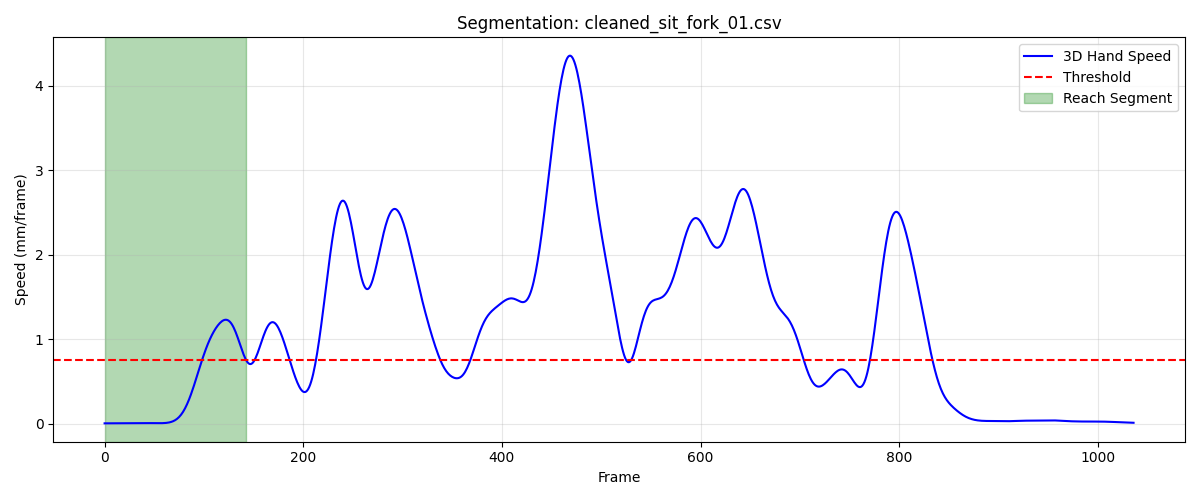

Values plotted in this chart, from the file beside it:
frame, sub_frame, shoulderr_x, shoulderr_y, shoulderr_z, humr1_x, humr1_y, humr1_z, humr2_x, humr2_y, humr2_z, humr3_x, humr3_y, humr3_z, humr4_x, humr4_y, humr4_z, humr5_x, humr5_y, humr5_z, humr6_x, humr6_y, humr6_z, humr7_x
1, 0, 190.3, -588.8, 308.4, 249.4, -510.7, 182.6, 264.7, -471, 123.5, 256.6, -554.7, 155.4, 197.1, -474.3, 170.6, 268, -530.4, 102.8, 219.4, -452.8, 122.3, 240.4
2, 0, 190.2, -588.8, 308.4, 249.4, -510.7, 182.6, 264.7, -471, 123.5, 256.6, -554.6, 155.4, 197, -474.3, 170.6, 268.1, -530.4, 102.8, 219.4, -452.7, 122.2, 240.4
3, 0, 190.1, -588.7, 308.4, 249.3, -510.7, 182.6, 264.7, -471, 123.5, 256.5, -554.6, 155.4, 197, -474.2, 170.5, 268.1, -530.4, 102.9, 219.4, -452.7, 122.2, 240.4
4, 0, 190.1, -588.6, 308.4, 249.3, -510.6, 182.6, 264.7, -471, 123.5, 256.5, -554.6, 155.4, 197, -474.2, 170.5, 268.1, -530.4, 102.9, 219.4, -452.7, 122.2, 240.4
5, 0, 190, -588.5, 308.4, 249.2, -510.6, 182.6, 264.7, -471, 123.5, 256.4, -554.6, 155.4, 197, -474.1, 170.5, 268.2, -530.4, 102.9, 219.4, -452.7, 122.2, 240.4
6, 0, 189.9, -588.5, 308.4, 249.2, -510.6, 182.6, 264.6, -471, 123.5, 256.4, -554.6, 155.4, 197, -474.1, 170.5, 268.2, -530.3, 102.9, 219.4, -452.6, 122.1, 240.4
7, 0, 189.9, -588.4, 308.4, 249.2, -510.6, 182.6, 264.6, -471, 123.5, 256.4, -554.5, 155.4, 196.9, -474.1, 170.5, 268.2, -530.3, 102.9, 219.4, -452.6, 122.1, 240.5
8, 0, 189.8, -588.4, 308.4, 249.2, -510.6, 182.6, 264.6, -471, 123.5, 256.3, -554.5, 155.4, 196.9, -474.1, 170.5, 268.1, -530.3, 103, 219.4, -452.6, 122.1, 240.5
9, 0, 189.8, -588.4, 308.4, 249.1, -510.6, 182.6, 264.6, -471, 123.5, 256.3, -554.5, 155.4, 196.9, -474, 170.5, 268.1, -530.3, 103, 219.4, -452.6, 122.1, 240.5
10, 0, 189.8, -588.3, 308.5, 249.1, -510.5, 182.6, 264.6, -470.9, 123.5, 256.3, -554.5, 155.5, 196.9, -474, 170.5, 268.1, -530.3, 103, 219.4, -452.6, 122.2, 240.5
11, 0, 189.7, -588.3, 308.5, 249.1, -510.5, 182.7, 264.6, -470.9, 123.5, 256.3, -554.5, 155.5, 196.9, -474, 170.5, 268.1, -530.3, 103, 219.4, -452.6, 122.2, 240.5
12, 0, 189.7, -588.3, 308.5, 249, -510.5, 182.7, 264.6, -470.9, 123.5, 256.2, -554.5, 155.5, 196.8, -474, 170.5, 268.1, -530.3, 103, 219.3, -452.6, 122.2, 240.5
13, 0, 189.6, -588.3, 308.5, 249, -510.5, 182.7, 264.5, -470.9, 123.6, 256.2, -554.5, 155.5, 196.8, -474, 170.5, 268, -530.3, 103, 219.3, -452.5, 122.2, 240.5
14, 0, 189.6, -588.2, 308.5, 249, -510.5, 182.7, 264.5, -470.9, 123.6, 256.2, -554.5, 155.5, 196.8, -474, 170.5, 268, -530.3, 103.1, 219.3, -452.5, 122.2, 240.5
15, 0, 189.6, -588.2, 308.5, 248.9, -510.5, 182.7, 264.5, -470.9, 123.6, 256.2, -554.4, 155.5, 196.7, -474, 170.5, 268, -530.3, 103.1, 219.2, -452.5, 122.2, 240.5
16, 0, 189.5, -588.2, 308.5, 248.9, -510.5, 182.7, 264.4, -470.9, 123.6, 256.2, -554.4, 155.6, 196.7, -474, 170.5, 268, -530.2, 103.1, 219.2, -452.5, 122.2, 240.4
17, 0, 189.5, -588.2, 308.6, 248.8, -510.5, 182.7, 264.4, -470.9, 123.6, 256.1, -554.4, 155.6, 196.7, -474, 170.5, 267.9, -530.2, 103.1, 219.2, -452.5, 122.2, 240.4
18, 0, 189.5, -588.2, 308.6, 248.8, -510.4, 182.7, 264.4, -470.9, 123.6, 256.1, -554.4, 155.6, 196.6, -474, 170.5, 267.9, -530.2, 103.1, 219.1, -452.5, 122.2, 240.4
19, 0, 189.5, -588.1, 308.6, 248.8, -510.4, 182.7, 264.3, -470.8, 123.6, 256.1, -554.4, 155.6, 196.6, -473.9, 170.5, 267.9, -530.2, 103.1, 219.1, -452.5, 122.2, 240.3
20, 0, 189.4, -588.1, 308.6, 248.7, -510.4, 182.7, 264.3, -470.8, 123.6, 256.1, -554.4, 155.6, 196.6, -473.9, 170.5, 267.9, -530.2, 103.1, 219.1, -452.5, 122.2, 240.3
21, 0, 189.4, -588.1, 308.6, 248.7, -510.4, 182.7, 264.3, -470.8, 123.6, 256.1, -554.3, 155.6, 196.5, -473.9, 170.5, 267.8, -530.2, 103.1, 219, -452.5, 122.2, 240.2
22, 0, 189.4, -588.1, 308.6, 248.7, -510.4, 182.7, 264.3, -470.8, 123.6, 256.1, -554.3, 155.6, 196.5, -473.9, 170.5, 267.8, -530.1, 103.1, 219, -452.5, 122.2, 240.2
23, 0, 189.4, -588, 308.6, 248.7, -510.3, 182.7, 264.2, -470.8, 123.6, 256, -554.3, 155.6, 196.5, -473.9, 170.5, 267.8, -530.1, 103.1, 219, -452.4, 122.2, 240.2
24, 0, 189.3, -588, 308.6, 248.6, -510.3, 182.7, 264.2, -470.8, 123.6, 256, -554.3, 155.6, 196.5, -473.9, 170.5, 267.8, -530.1, 103.1, 218.9, -452.4, 122.2, 240.2
25, 0, 189.3, -588, 308.6, 248.6, -510.3, 182.7, 264.2, -470.8, 123.6, 256, -554.3, 155.6, 196.5, -473.9, 170.5, 267.7, -530.1, 103.1, 218.9, -452.4, 122.2, 240.2
26, 0, 189.3, -588, 308.6, 248.6, -510.3, 182.7, 264.2, -470.8, 123.6, 256, -554.3, 155.6, 196.4, -473.9, 170.5, 267.7, -530.1, 103.1, 218.9, -452.4, 122.2, 240.2
27, 0, 189.3, -588, 308.6, 248.6, -510.3, 182.7, 264.2, -470.8, 123.6, 256, -554.3, 155.6, 196.4, -473.9, 170.5, 267.7, -530.1, 103.1, 218.9, -452.4, 122.2, 240.2
28, 0, 189.2, -588, 308.6, 248.6, -510.3, 182.7, 264.2, -470.8, 123.6, 256, -554.3, 155.6, 196.4, -473.9, 170.5, 267.7, -530.1, 103.1, 218.9, -452.4, 122.2, 240.2
29, 0, 189.2, -588, 308.6, 248.6, -510.3, 182.8, 264.2, -470.8, 123.6, 256, -554.3, 155.6, 196.4, -473.9, 170.5, 267.7, -530.1, 103.1, 218.9, -452.4, 122.2, 240.3
30, 0, 189.2, -588, 308.6, 248.6, -510.3, 182.8, 264.2, -470.8, 123.7, 256, -554.3, 155.6, 196.4, -473.9, 170.5, 267.7, -530.1, 103.1, 218.9, -452.4, 122.2, 240.3
31, 0, 189.1, -588, 308.6, 248.6, -510.4, 182.8, 264.2, -470.8, 123.7, 256, -554.3, 155.6, 196.4, -473.9, 170.5, 267.7, -530.1, 103.1, 218.9, -452.5, 122.2, 240.3
32, 0, 189.1, -588, 308.6, 248.6, -510.4, 182.8, 264.2, -470.8, 123.7, 256, -554.3, 155.6, 196.4, -474, 170.5, 267.7, -530.1, 103.1, 218.9, -452.5, 122.2, 240.3
33, 0, 189.1, -588, 308.6, 248.6, -510.4, 182.8, 264.2, -470.8, 123.7, 256, -554.4, 155.6, 196.4, -474, 170.5, 267.7, -530.2, 103.2, 218.9, -452.5, 122.2, 240.3
34, 0, 189.1, -588.1, 308.6, 248.5, -510.4, 182.8, 264.2, -470.8, 123.7, 255.9, -554.4, 155.6, 196.4, -474, 170.5, 267.7, -530.2, 103.2, 218.9, -452.5, 122.3, 240.3
35, 0, 189, -588.1, 308.6, 248.5, -510.4, 182.8, 264.1, -470.9, 123.7, 255.9, -554.4, 155.6, 196.3, -474, 170.5, 267.7, -530.2, 103.2, 218.9, -452.5, 122.3, 240.3
36, 0, 189, -588.1, 308.6, 248.5, -510.5, 182.8, 264.1, -470.9, 123.7, 255.9, -554.4, 155.6, 196.3, -474.1, 170.5, 267.6, -530.2, 103.2, 218.8, -452.5, 122.3, 240.2
37, 0, 189, -588.2, 308.6, 248.5, -510.5, 182.8, 264.1, -470.9, 123.7, 255.8, -554.5, 155.6, 196.3, -474.1, 170.5, 267.6, -530.3, 103.2, 218.8, -452.6, 122.3, 240.2
38, 0, 188.9, -588.2, 308.6, 248.4, -510.5, 182.8, 264, -470.9, 123.7, 255.8, -554.5, 155.6, 196.2, -474.1, 170.5, 267.5, -530.3, 103.1, 218.8, -452.6, 122.3, 240.1
39, 0, 188.9, -588.3, 308.6, 248.4, -510.6, 182.8, 264, -471, 123.7, 255.8, -554.5, 155.6, 196.2, -474.2, 170.5, 267.5, -530.3, 103.1, 218.7, -452.6, 122.3, 240.1
40, 0, 188.9, -588.3, 308.6, 248.4, -510.6, 182.8, 263.9, -471, 123.7, 255.7, -554.6, 155.6, 196.2, -474.2, 170.6, 267.4, -530.4, 103.1, 218.7, -452.6, 122.3, 240
41, 0, 188.8, -588.4, 308.6, 248.3, -510.7, 182.8, 263.9, -471, 123.7, 255.7, -554.6, 155.6, 196.1, -474.2, 170.6, 267.3, -530.4, 103.1, 218.6, -452.7, 122.3, 239.9
42, 0, 188.8, -588.4, 308.5, 248.3, -510.7, 182.8, 263.8, -471.1, 123.6, 255.6, -554.7, 155.6, 196.1, -474.3, 170.6, 267.2, -530.4, 103, 218.6, -452.7, 122.3, 239.9
43, 0, 188.8, -588.5, 308.5, 248.3, -510.8, 182.8, 263.8, -471.1, 123.6, 255.6, -554.7, 155.6, 196.1, -474.3, 170.6, 267.2, -530.5, 103, 218.6, -452.7, 122.3, 239.8
44, 0, 188.7, -588.5, 308.5, 248.3, -510.8, 182.7, 263.8, -471.1, 123.6, 255.6, -554.7, 155.5, 196.1, -474.4, 170.6, 267.1, -530.5, 103, 218.6, -452.7, 122.3, 239.8
45, 0, 188.7, -588.6, 308.5, 248.2, -510.8, 182.7, 263.8, -471.2, 123.6, 255.5, -554.8, 155.5, 196, -474.4, 170.6, 267, -530.5, 103, 218.5, -452.8, 122.3, 239.7
46, 0, 188.7, -588.6, 308.5, 248.2, -510.9, 182.7, 263.7, -471.2, 123.6, 255.5, -554.8, 155.5, 196, -474.4, 170.6, 267, -530.5, 102.9, 218.5, -452.8, 122.3, 239.7
47, 0, 188.7, -588.6, 308.5, 248.2, -510.9, 182.7, 263.7, -471.2, 123.6, 255.5, -554.8, 155.5, 196, -474.4, 170.5, 267, -530.5, 102.9, 218.5, -452.8, 122.3, 239.7
48, 0, 188.6, -588.6, 308.5, 248.2, -510.9, 182.7, 263.7, -471.2, 123.6, 255.5, -554.8, 155.5, 196, -474.4, 170.5, 267, -530.5, 102.9, 218.5, -452.8, 122.3, 239.7
49, 0, 188.6, -588.6, 308.5, 248.1, -510.9, 182.7, 263.7, -471.2, 123.6, 255.5, -554.8, 155.5, 195.9, -474.5, 170.5, 267, -530.5, 103, 218.5, -452.8, 122.3, 239.7
50, 0, 188.6, -588.6, 308.5, 248.1, -510.9, 182.7, 263.7, -471.2, 123.6, 255.5, -554.8, 155.5, 195.9, -474.5, 170.5, 267, -530.5, 103, 218.4, -452.8, 122.3, 239.7
51, 0, 188.6, -588.6, 308.5, 248.1, -510.9, 182.7, 263.7, -471.2, 123.6, 255.4, -554.8, 155.6, 195.9, -474.5, 170.5, 267.1, -530.5, 103, 218.4, -452.8, 122.3, 239.8
52, 0, 188.5, -588.6, 308.5, 248.1, -510.8, 182.7, 263.6, -471.2, 123.6, 255.4, -554.8, 155.6, 195.9, -474.5, 170.5, 267.1, -530.5, 103, 218.4, -452.8, 122.3, 239.8
53, 0, 188.5, -588.6, 308.5, 248.1, -510.8, 182.8, 263.6, -471.2, 123.7, 255.4, -554.8, 155.6, 195.8, -474.5, 170.5, 267.1, -530.5, 103.1, 218.4, -452.8, 122.3, 239.8
54, 0, 188.5, -588.6, 308.5, 248.1, -510.8, 182.8, 263.6, -471.2, 123.7, 255.4, -554.8, 155.6, 195.8, -474.5, 170.5, 267.2, -530.5, 103.1, 218.4, -452.8, 122.3, 239.8
55, 0, 188.5, -588.6, 308.5, 248, -510.8, 182.8, 263.6, -471.2, 123.7, 255.4, -554.7, 155.6, 195.8, -474.5, 170.5, 267.2, -530.5, 103.1, 218.4, -452.8, 122.3, 239.8
56, 0, 188.5, -588.6, 308.5, 248, -510.8, 182.8, 263.6, -471.2, 123.7, 255.4, -554.7, 155.6, 195.8, -474.5, 170.5, 267.2, -530.5, 103.1, 218.3, -452.8, 122.3, 239.8
57, 0, 188.5, -588.6, 308.5, 248, -510.8, 182.8, 263.6, -471.2, 123.7, 255.4, -554.7, 155.6, 195.8, -474.5, 170.5, 267.2, -530.5, 103.2, 218.3, -452.8, 122.3, 239.8
58, 0, 188.4, -588.6, 308.5, 248, -510.8, 182.8, 263.6, -471.2, 123.7, 255.4, -554.7, 155.7, 195.8, -474.5, 170.5, 267.2, -530.5, 103.2, 218.3, -452.8, 122.4, 239.8
59, 0, 188.4, -588.6, 308.5, 248, -510.8, 182.8, 263.6, -471.2, 123.7, 255.4, -554.7, 155.7, 195.8, -474.5, 170.5, 267.2, -530.5, 103.2, 218.3, -452.8, 122.4, 239.8
60, 0, 188.4, -588.6, 308.5, 248, -510.8, 182.8, 263.6, -471.2, 123.7, 255.4, -554.8, 155.6, 195.8, -474.5, 170.5, 267.2, -530.5, 103.2, 218.3, -452.8, 122.4, 239.8
... 83 more rows
